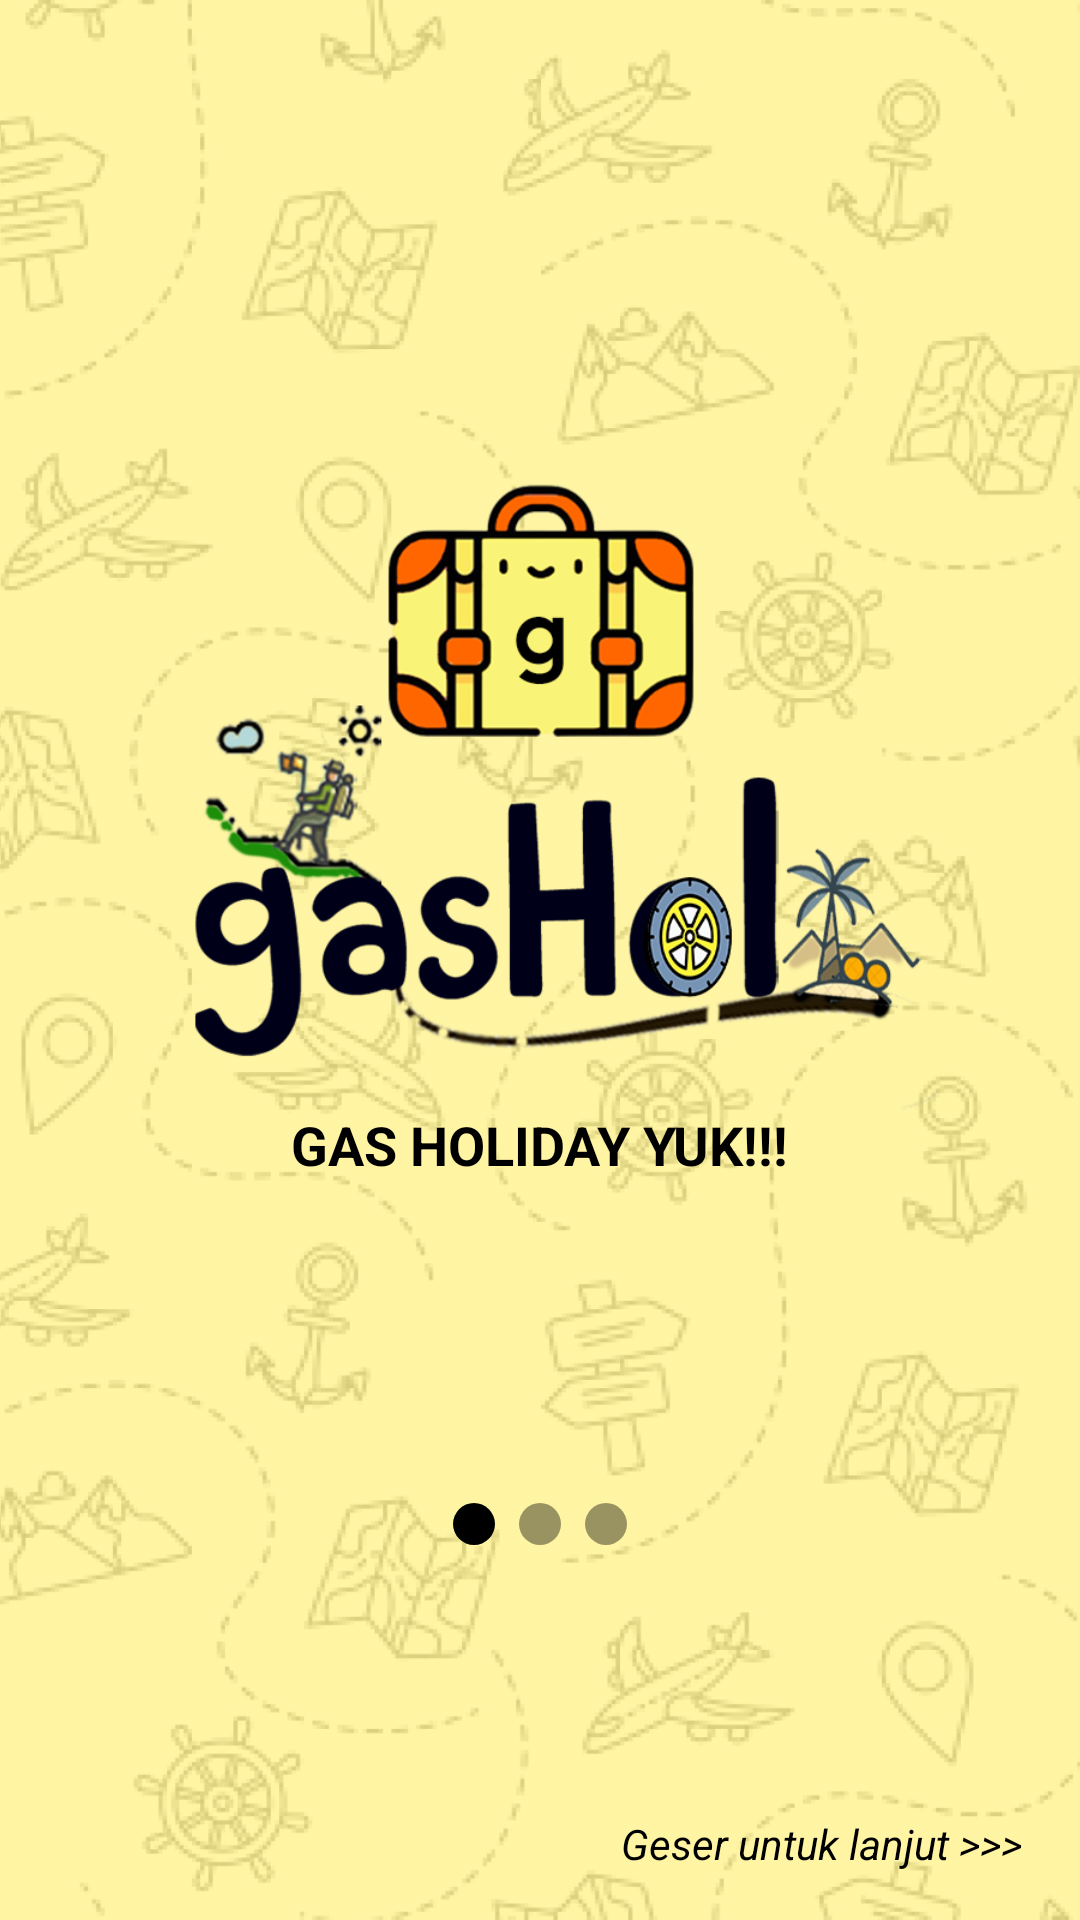

Layout XML and referenced resources for this Android screen:
<!-- AndroidManifest.xml: application theme Theme.GasHol_v1_1 -->
<!-- res/layout/fragment_first_screen.xml -->
<?xml version="1.0" encoding="utf-8"?>
<androidx.constraintlayout.widget.ConstraintLayout xmlns:android="http://schemas.android.com/apk/res/android"
    xmlns:app="http://schemas.android.com/apk/res-auto"
    xmlns:tools="http://schemas.android.com/tools"
    android:layout_width="match_parent"
    android:layout_height="match_parent"
    tools:context=".onboarding.screens.FirstScreenFragment">

    <ImageView
        android:id="@+id/imgView_BgOverlay"
        android:layout_width="850dp"
        android:layout_height="0dp"
        android:alpha="0.2"
        android:contentDescription="@string/desc_BackgroundOverlay"
        android:foregroundTintMode="src_over"
        android:src="@drawable/overlay_bg_1"
        android:tintMode="add"
        app:layout_constraintBottom_toBottomOf="parent"
        app:layout_constraintEnd_toEndOf="parent"
        app:layout_constraintStart_toStartOf="parent"
        app:layout_constraintTop_toTopOf="parent"
        app:tint="#B3FFF07C" />

    <ImageView
        android:id="@+id/imgView_iconGasHolRevamp"
        android:layout_width="400dp"
        android:layout_height="400dp"
        android:contentDescription="@string/desc_iconGasHolRevamp"
        android:src="@drawable/icon_gashol_new_splashscreen"
        app:layout_constraintBottom_toBottomOf="parent"
        app:layout_constraintEnd_toEndOf="parent"
        app:layout_constraintStart_toStartOf="parent"
        app:layout_constraintTop_toTopOf="parent"
        app:layout_constraintVertical_bias="0.25" />

    <TextView
        android:id="@+id/textView_LandingPage1"
        android:layout_width="wrap_content"
        android:layout_height="wrap_content"
        android:text="@string/text_LandingPage1"
        android:textColor="#000000"
        android:textSize="18sp"
        android:textStyle="bold"
        app:layout_constraintBottom_toBottomOf="@+id/imgView_BgOverlay"
        app:layout_constraintEnd_toEndOf="parent"
        app:layout_constraintHorizontal_bias="0.5"
        app:layout_constraintStart_toStartOf="parent"
        app:layout_constraintTop_toTopOf="parent"
        app:layout_constraintVertical_bias="0.6" />

    <ImageView
        android:id="@+id/leftSlidingDot"
        android:layout_width="14dp"
        android:layout_height="14dp"
        android:layout_marginEnd="8dp"
        android:src="@drawable/shape_round_1"
        app:layout_constraintBottom_toBottomOf="@+id/middleSlidingDot"
        app:layout_constraintEnd_toStartOf="@+id/middleSlidingDot"
        app:layout_constraintTop_toTopOf="@+id/middleSlidingDot"
        app:tint="#000000" />

    <ImageView
        android:id="@+id/middleSlidingDot"
        android:layout_width="14dp"
        android:layout_height="14dp"
        android:layout_marginBottom="125dp"
        android:src="@drawable/shape_round_1"
        app:layout_constraintBottom_toBottomOf="parent"
        app:layout_constraintEnd_toEndOf="parent"
        app:layout_constraintStart_toStartOf="parent"
        app:tint="#66000000" />

    <ImageView
        android:id="@+id/lastSlidingDot"
        android:layout_width="14dp"
        android:layout_height="14dp"
        android:layout_marginStart="8dp"
        android:src="@drawable/shape_round_1"
        app:layout_constraintBottom_toBottomOf="@+id/middleSlidingDot"
        app:layout_constraintStart_toEndOf="@+id/middleSlidingDot"
        app:layout_constraintTop_toTopOf="@+id/middleSlidingDot"
        app:tint="#66000000" />

    <TextView
        android:id="@+id/textVIew_SwipeToContinue"
        android:layout_width="wrap_content"
        android:layout_height="wrap_content"
        android:layout_marginEnd="16dp"
        android:layout_marginBottom="16dp"
        android:text="@string/text_SwipeToContinue"
        android:textColor="#000000"
        app:layout_constraintBottom_toBottomOf="parent"
        app:layout_constraintEnd_toEndOf="parent" />


</androidx.constraintlayout.widget.ConstraintLayout>
<!-- resources referenced by this layout -->
<resources>
  <!-- drawable icon_gashol_new_splashscreen: png bitmap (drawable, 155873 bytes) -->
  <!-- drawable overlay_bg_1: png bitmap (drawable, 621248 bytes) -->
  <!-- drawable shape_round_1 (drawable-v24) -->
  <?xml version="1.0" encoding="utf-8"?>
  
  <shape
      xmlns:android="http://schemas.android.com/apk/res/android"
      android:shape="oval">
  
      <solid
          android:color="@color/white"/>
  
      <size
          android:width="70dp"
          android:height="70dp"/>
  
  </shape>
  <string name="desc_BackgroundOverlay">Background Overlay</string>
  <string name="desc_iconGasHolRevamp">Icon GasHol Revamp</string>
  <string name="text_LandingPage1">GAS HOLIDAY YUK!!!</string>
  <string name="text_SwipeToContinue"><i>Geser untuk lanjut &gt;&gt;&gt;   </i></string>
  <style name="Theme.GasHol_v1_1" parent="Theme.MaterialComponents.DayNight.DarkActionBar">
          
          <item name="colorPrimary">@color/purple_500</item>
          <item name="colorPrimaryVariant">@color/purple_700</item>
          <item name="colorOnPrimary">@color/white</item>
          
          <item name="colorSecondary">@color/teal_200</item>
          <item name="colorSecondaryVariant">@color/teal_700</item>
          <item name="colorOnSecondary">@color/black</item>
          
          <item name="android:statusBarColor">?attr/colorPrimaryVariant</item>
          
          <item name="android:navigationBarColor">#FFFFFF</item>
          
  
      </style>
  <color name="white">#FFFFFFFF</color>
  <color name="purple_500">#FF6200EE</color>
  <color name="purple_700">#FF3700B3</color>
  <color name="teal_200">#FF03DAC5</color>
  <color name="teal_700">#FF018786</color>
  <color name="black">#FF000000</color>
</resources>
